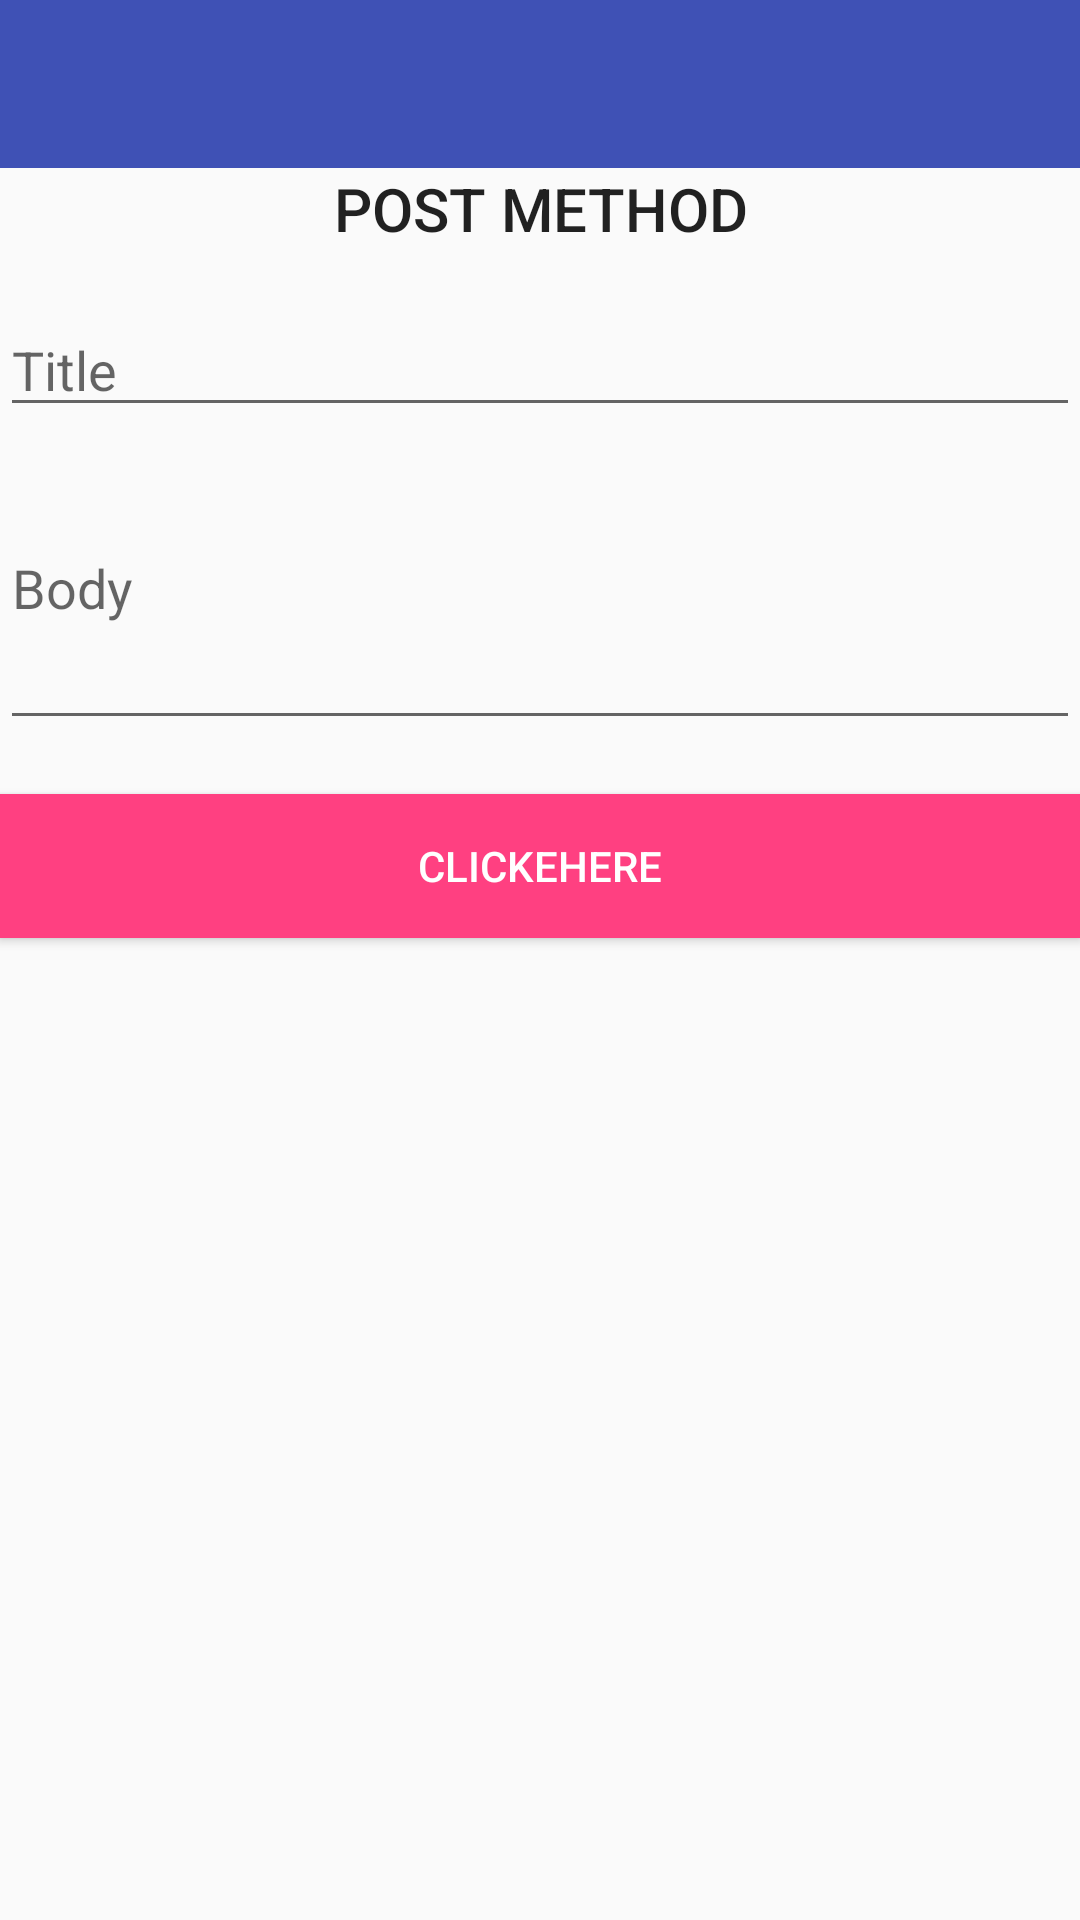

Layout XML and referenced resources for this Android screen:
<!-- AndroidManifest.xml: application theme AppTheme -->
<!-- res/layout/activity_post.xml -->
<?xml version="1.0" encoding="utf-8"?>
<LinearLayout xmlns:android="http://schemas.android.com/apk/res/android"
    xmlns:app="http://schemas.android.com/apk/res-auto"
    xmlns:tools="http://schemas.android.com/tools"
    android:layout_width="match_parent"
    android:layout_height="match_parent"
    android:orientation="vertical"
    tools:context="retrofit.chenna.com.retrofitcheck.Activity.POSTActivity">

    <android.support.v7.widget.Toolbar
        android:id="@+id/get_toolbar"
        android:layout_width="match_parent"
        android:layout_height="?attr/actionBarSize"
        app:layout_scrollFlags="scroll|enterAlways"
        android:titleTextColor="#fff"
        app:theme="@style/ToolbarStyle"
        android:background="@color/colorPrimary"/>

    <TextView
        android:layout_width="match_parent"
        android:layout_height="wrap_content"
        android:gravity="center_horizontal"
        android:textAppearance="@style/TextAppearance.AppCompat.Title"
        android:text="POST METHOD"/>
    <EditText
        android:id="@+id/et_title"
        android:layout_marginTop="18dp"
        android:layout_width="match_parent"
        android:layout_height="wrap_content"
        android:hint="Title"/>

    <EditText
        android:id="@+id/et_body"
        android:lines="4"
        android:layout_width="match_parent"
        android:layout_height="wrap_content"
        android:hint="Body"/>

    <Button
        android:id="@+id/btn_submit"
        android:layout_marginTop="18dp"
        android:layout_width="match_parent"
        android:layout_height="wrap_content"
        android:background="@color/colorAccent"
        android:textColor="@android:color/white"
        android:text="ClickeHere"/>

    <TextView
        android:id="@+id/tv_response"
        android:layout_marginTop="35dp"
        android:visibility="gone"
        android:layout_width="match_parent"
        android:layout_height="wrap_content"/>

</LinearLayout>
<!-- resources referenced by this layout -->
<resources>
  <color name="colorAccent">#FF4081</color>
  <color name="colorPrimary">#3F51B5</color>
  <style name="ToolbarStyle" parent="@style/ThemeOverlay.AppCompat.Light">
          
          <item name="colorControlNormal">#ffffff</item>
      </style>
  <style name="AppTheme" parent="Theme.AppCompat.Light.NoActionBar">
  
          <item name="colorPrimary">@color/colorPrimary</item>
          <item name="colorPrimaryDark">@color/colorPrimaryDark</item>
          <item name="colorAccent">@color/colorAccent</item>
      </style>
  <color name="colorPrimaryDark">#303F9F</color>
</resources>
